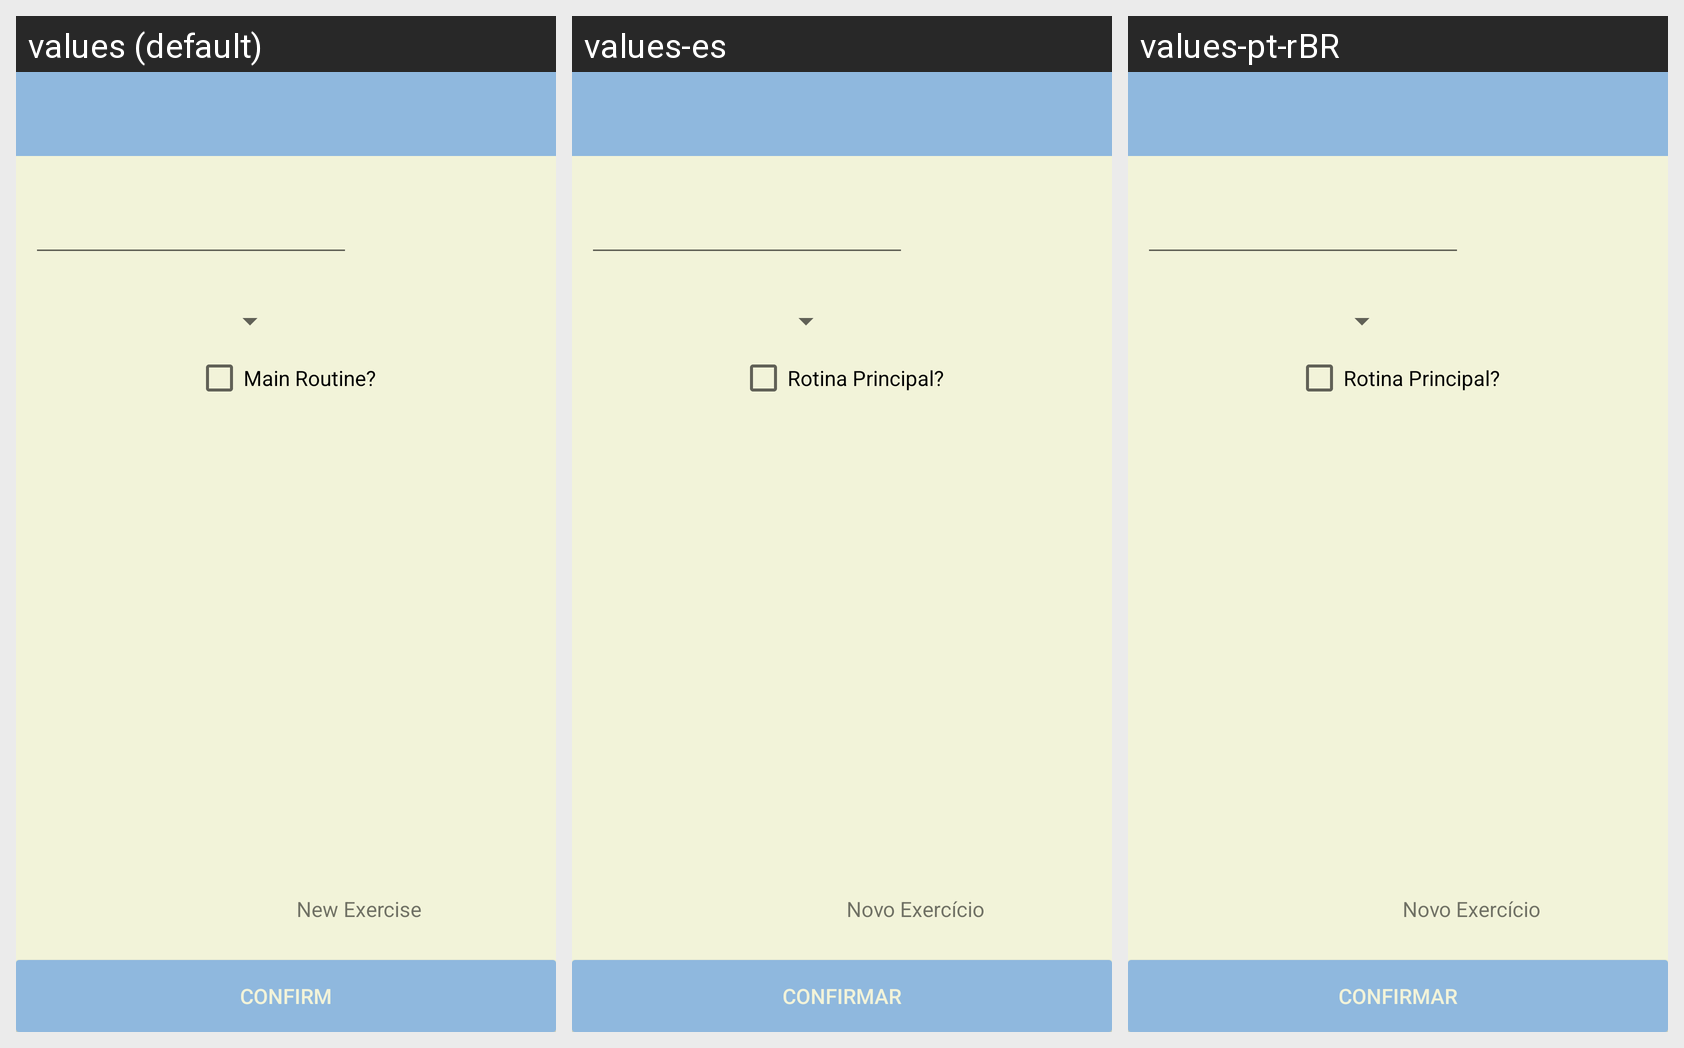

Translations of the strings shown on this Android screen, per locale in the grid:
Android screen res/layout/activity_routine.xml rendered under 3 locales, left to right: values (default), values-es, values-pt-rBR. Device: Nexus 5 (rendered at 1080×1920; each locale shown at half size, 540×960, under a caption strip naming it); theme AppTheme.NoActionBar.
Strings drawn on this screen, with the default value and each locale's value (text and hints the layout hard-codes, and strings that could not be matched under every locale, appear in the picture but are not listed):

check_main_routine
  values: Main Routine?
  values-es: Rotina Principal?
  values-pt-rBR: Rotina Principal?

text_view_new_exercise
  values: New Exercise
  values-es: Novo Exercício
  values-pt-rBR: Novo Exercício

button_confirm
  values: Confirm
  values-es: Confirmar
  values-pt-rBR: Confirmar
